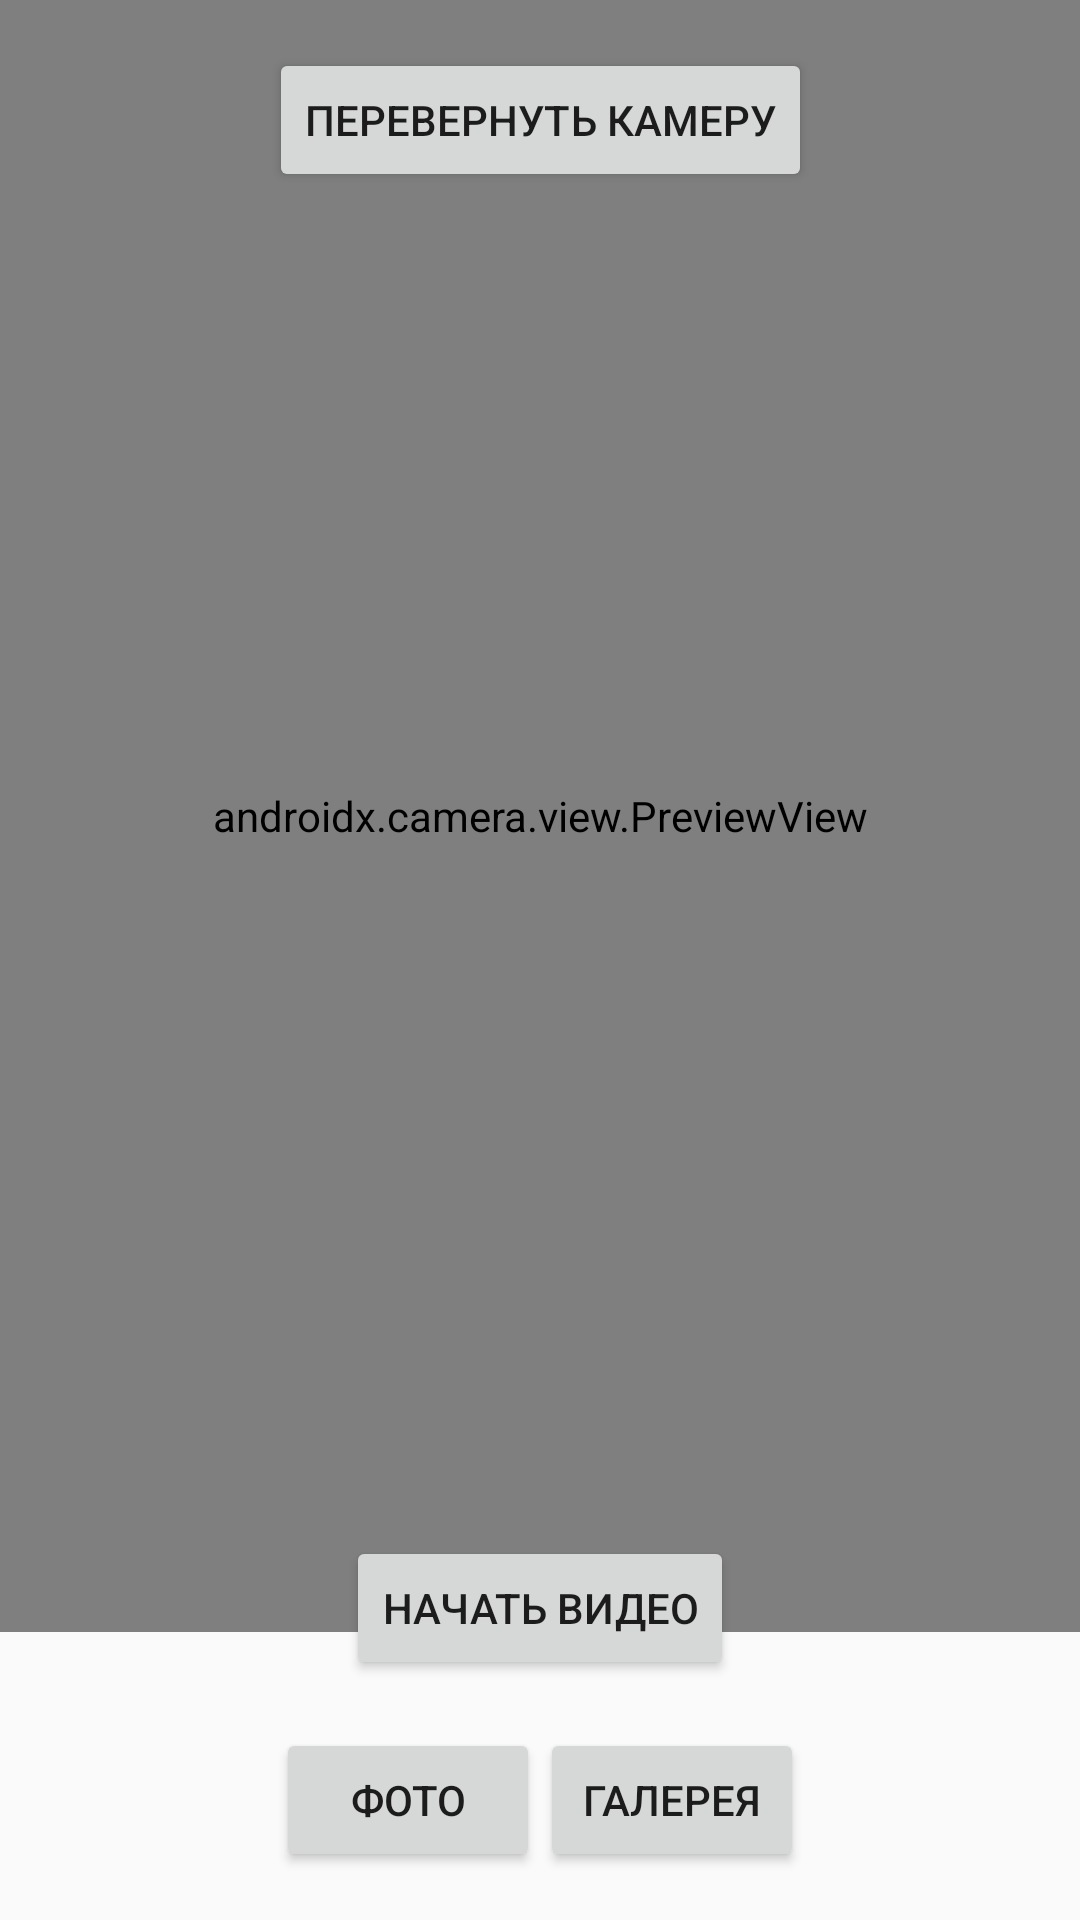

This screen was rendered from an Android layout file. Write that file and the resources it references.
<!-- AndroidManifest.xml: application theme Theme.AppCompat.Light -->
<!-- res/layout/fragment_video.xml -->
<?xml version="1.0" encoding="utf-8"?>
<androidx.constraintlayout.widget.ConstraintLayout xmlns:android="http://schemas.android.com/apk/res/android"
    xmlns:app="http://schemas.android.com/apk/res-auto"
    xmlns:tools="http://schemas.android.com/tools"
    android:layout_width="match_parent"
    android:layout_height="match_parent"
    tools:context=".VideoFragment">

    
    <androidx.camera.view.PreviewView
        android:id="@+id/camera_preview"
        android:layout_width="match_parent"
        android:layout_height="0dp"
        android:layout_marginBottom="16dp"
        app:layout_constraintBottom_toTopOf="@+id/button_layout_video"
        app:layout_constraintTop_toTopOf="parent" />

    
    <Chronometer
        android:id="@+id/chronometer"
        android:layout_width="wrap_content"
        android:layout_height="wrap_content"
        android:visibility="gone"
        app:layout_constraintTop_toTopOf="parent"
        app:layout_constraintEnd_toEndOf="parent"
        app:layout_constraintStart_toStartOf="parent"
        android:layout_marginTop="16dp" />

    
    <Button
        android:id="@+id/switch_camera_button"
        android:layout_width="wrap_content"
        android:layout_height="wrap_content"
        android:text="Перевернуть Камеру"
        app:layout_constraintEnd_toEndOf="parent"
        app:layout_constraintStart_toStartOf="parent"
        app:layout_constraintTop_toTopOf="parent"
        android:layout_marginTop="16dp" />

    
    <Button
        android:id="@+id/start_video_button"
        android:layout_width="wrap_content"
        android:layout_height="wrap_content"
        android:text="Начать Видео"
        app:layout_constraintBottom_toTopOf="@+id/button_layout_video"
        app:layout_constraintStart_toStartOf="parent"
        app:layout_constraintEnd_toEndOf="parent" />

    
    <LinearLayout
        android:id="@+id/button_layout_video"
        android:layout_width="match_parent"
        android:layout_height="wrap_content"
        android:orientation="horizontal"
        android:gravity="center"
        android:padding="16dp"
        app:layout_constraintBottom_toBottomOf="parent">

        <Button
            android:id="@+id/photo_button_video"
            android:layout_width="wrap_content"
            android:layout_height="wrap_content"
            android:text="Фото" />

        <Button
            android:id="@+id/gallery_button_video"
            android:layout_width="wrap_content"
            android:layout_height="wrap_content"
            android:text="Галерея" />
    </LinearLayout>

</androidx.constraintlayout.widget.ConstraintLayout>
<!-- resources referenced by this layout -->
<resources>

</resources>
